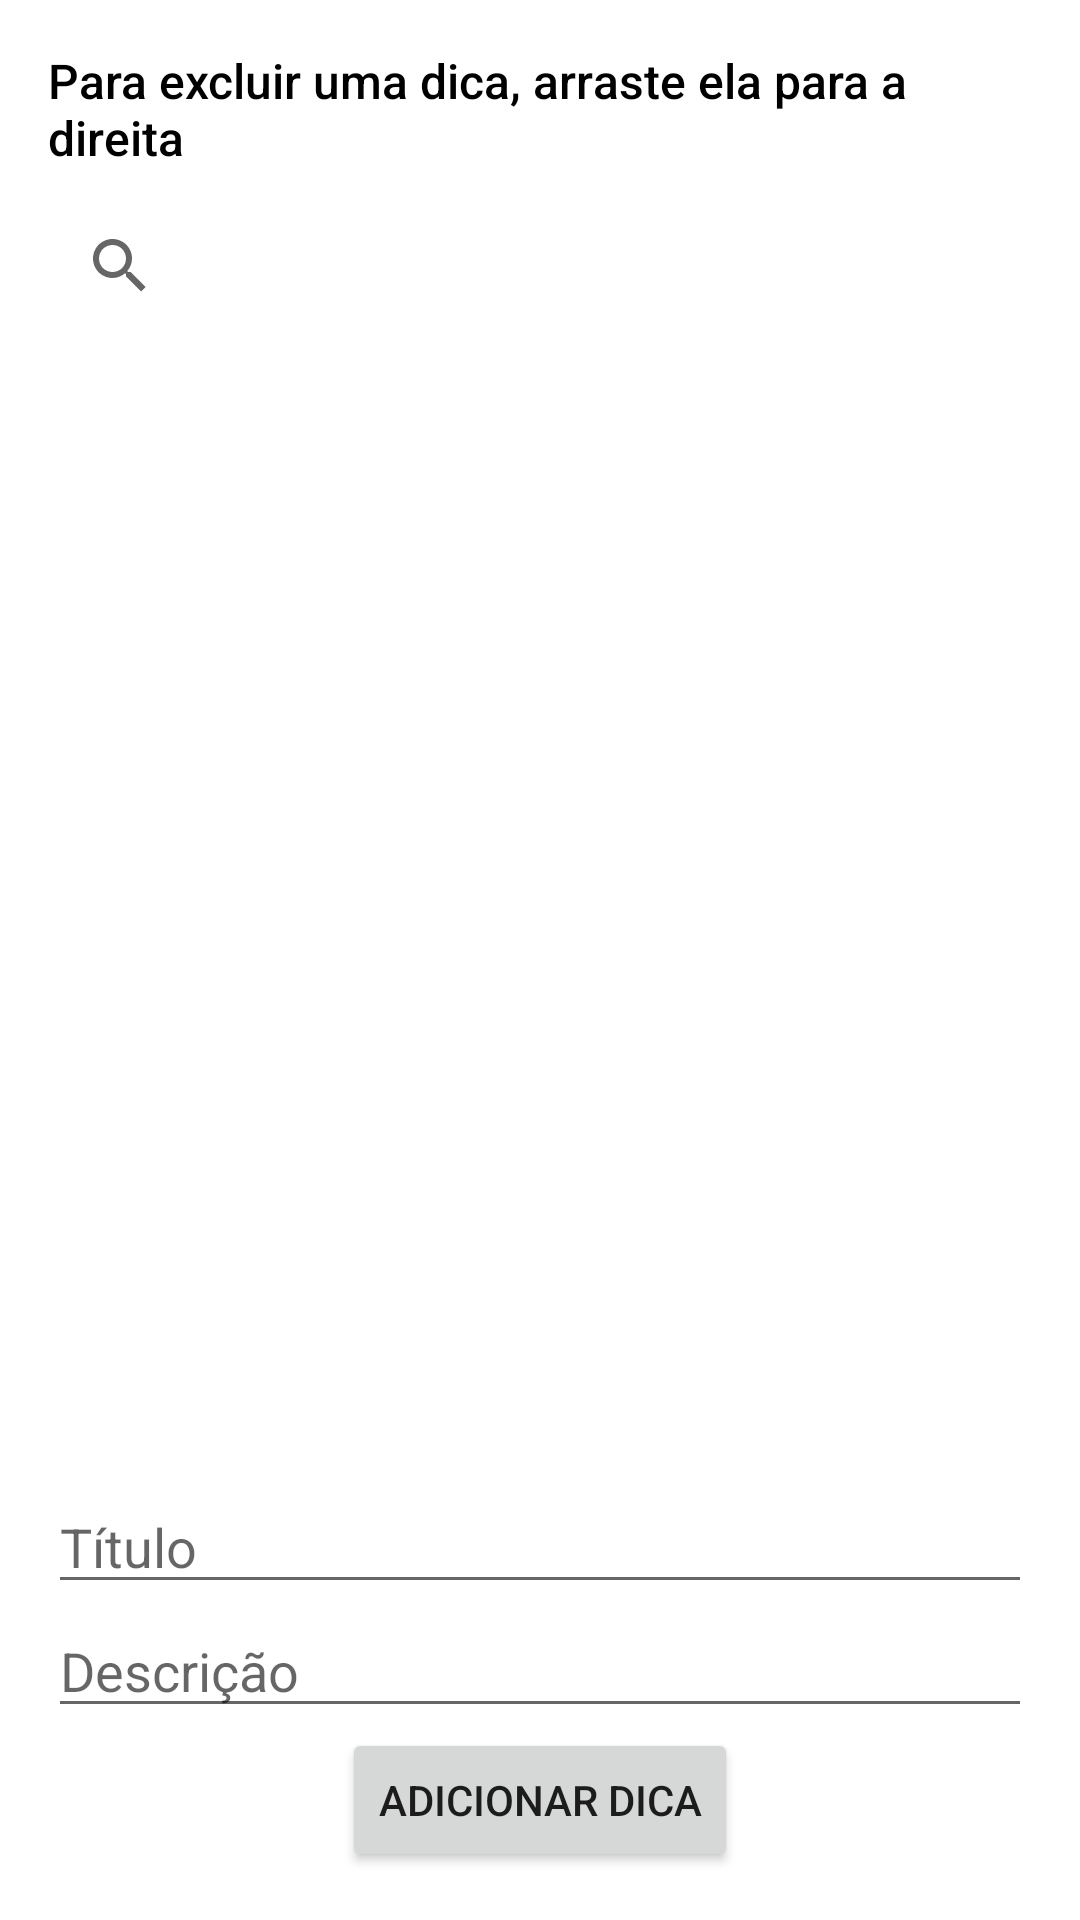

Write the Android layout XML for this screen, with the resource values it uses.
<!-- AndroidManifest.xml: activity theme Theme.GsFlutter -->
<!-- res/layout/activity_main.xml -->
<?xml version="1.0" encoding="utf-8"?>
<LinearLayout
    xmlns:android="http://schemas.android.com/apk/res/android"
    xmlns:tools="http://schemas.android.com/tools"
    android:orientation="vertical"
    android:layout_width="match_parent"
    android:layout_height="match_parent"
    tools:context=".MainActivity"
    android:padding="16dp">

    <TextView
        android:id="@+id/tvInstrucao"
        android:layout_width="match_parent"
        android:layout_height="wrap_content"
        android:text="Para excluir uma dica, arraste ela para a direita"
        android:textSize="16sp"
        android:paddingBottom="8dp"
        android:fontFamily="sans-serif-medium"
        android:textColor="@android:color/black" />

    <SearchView
        android:id="@+id/searchView"
        android:layout_width="match_parent"
        android:layout_height="wrap_content"
        android:queryHint="Buscar dicas" />

    <androidx.recyclerview.widget.RecyclerView
        android:id="@+id/recyclerView"
        android:layout_width="match_parent"
        android:layout_height="0dp"
        android:layout_weight="1"
        android:padding="8dp" />

    <EditText
        android:id="@+id/etTitulo"
        android:layout_width="match_parent"
        android:layout_height="wrap_content"
        android:hint="Título"
        android:inputType="text" />

    <EditText
        android:id="@+id/etDescricao"
        android:layout_width="match_parent"
        android:layout_height="wrap_content"
        android:hint="Descrição"
        android:inputType="text" />

    <Button
        android:id="@+id/btnAdicionarDica"
        android:layout_width="wrap_content"
        android:layout_height="wrap_content"
        android:layout_gravity="center"
        android:text="Adicionar Dica" />

</LinearLayout>
<!-- resources referenced by this layout -->
<resources>
  <style name="Theme.GsFlutter" parent="Theme.MaterialComponents.DayNight.DarkActionBar">
          <item name="colorPrimary">@color/colorPrimary</item>
          <item name="colorPrimaryVariant">@color/colorPrimaryVariant</item>
          <item name="colorOnPrimary">@color/colorOnPrimary</item>
          <item name="colorSecondary">@color/colorSecondary</item>
          <item name="colorSecondaryVariant">@color/colorSecondaryVariant</item>
          <item name="colorOnSecondary">@color/colorOnSecondary</item>
  
  
      </style>
  <color name="colorPrimary">#4CAF50</color>
  <color name="colorPrimaryVariant">#388E3C</color>
  <color name="colorOnPrimary">#FFFFFF</color>
  <color name="colorSecondary">#8BC34A</color>
  <color name="colorSecondaryVariant">#558B2F</color>
  <color name="colorOnSecondary">#FFFFFF</color>
</resources>
